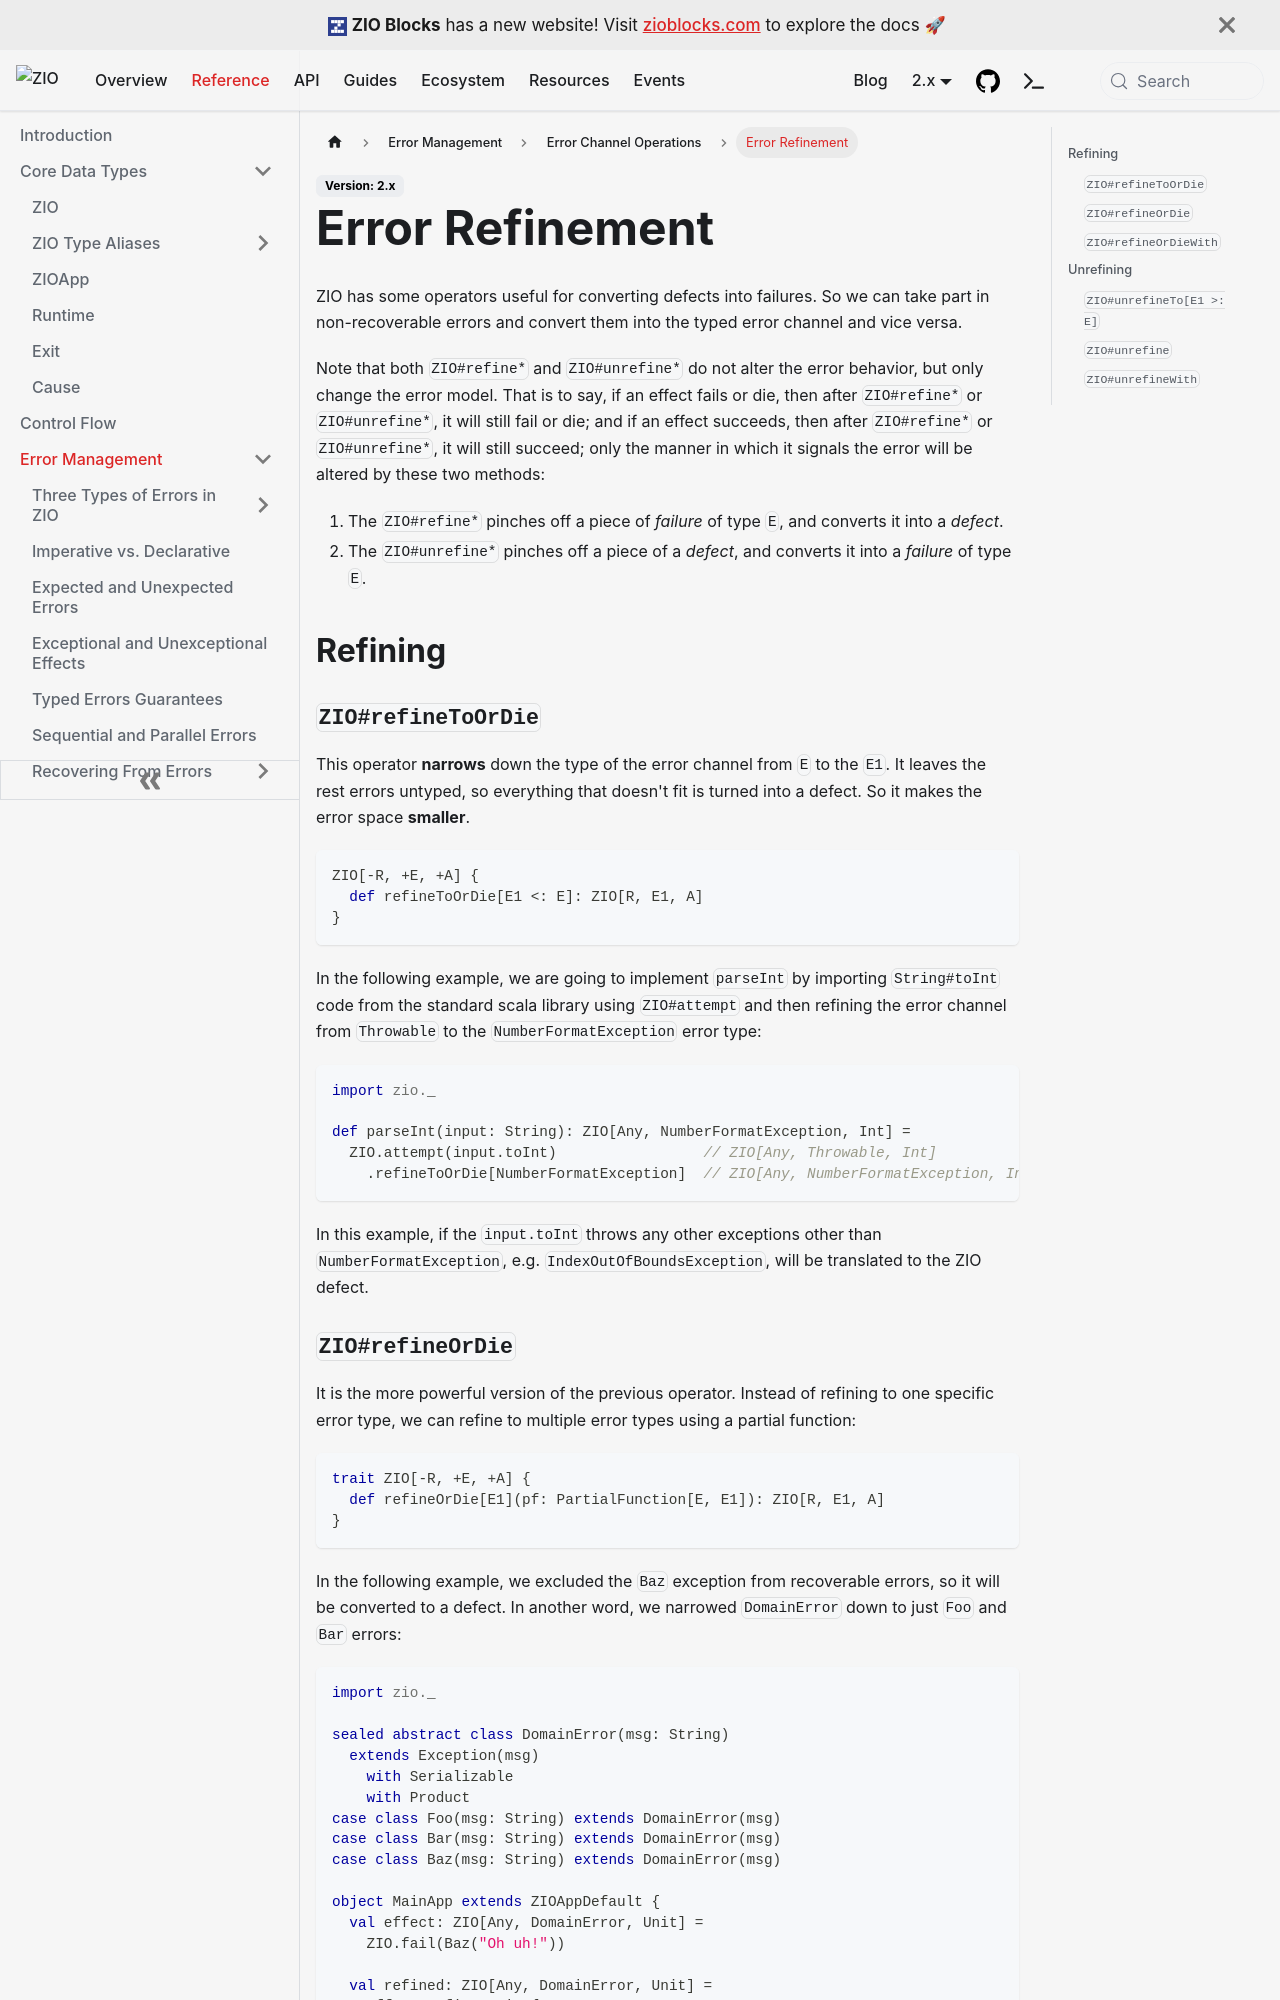

repository: zio/zio · page: reference/error-management/operations/error-refinement/index.html · generator: docusaurus

---
id: error-refinement
title: "Error Refinement"
description: "Narrow or widen ZIO's typed error channel using refineOrDie, refineToOrDie, unrefine, unrefineTo, and unrefineWith to separate recoverable errors from defects."
keywords:
  - "refineOrDie"
  - "refineToOrDie"
  - "unrefine"
  - "unrefineTo"
  - "error refinement"
  - "defects"
  - "Throwable"
---

ZIO has some operators useful for converting defects into failures. So we can take part in non-recoverable errors and convert them into the typed error channel and vice versa.

Note that both `ZIO#refine*` and `ZIO#unrefine*` do not alter the error behavior, but only change the error model. That is to say, if an effect fails or die, then after `ZIO#refine*` or `ZIO#unrefine*`, it will still fail or die; and if an effect succeeds, then after `ZIO#refine*` or `ZIO#unrefine*`, it will still succeed; only the manner in which it signals the error will be altered by these two methods:

1. The `ZIO#refine*` pinches off a piece of _failure_ of type `E`, and converts it into a _defect_.
2. The `ZIO#unrefine*` pinches off a piece of a _defect_, and converts it into a _failure_ of type `E`.

## Refining

### `ZIO#refineToOrDie`

This operator **narrows** down the type of the error channel from `E` to the `E1`. It leaves the rest errors untyped, so everything that doesn't fit is turned into a defect. So it makes the error space **smaller**.

```scala
ZIO[-R, +E, +A] {
  def refineToOrDie[E1 <: E]: ZIO[R, E1, A]
}
```

In the following example, we are going to implement `parseInt` by importing `String#toInt` code from the standard scala library using `ZIO#attempt` and then refining the error channel from `Throwable` to the `NumberFormatException` error type:

```scala mdoc:compile-only
import zio._

def parseInt(input: String): ZIO[Any, NumberFormatException, Int] =
  ZIO.attempt(input.toInt)                 // ZIO[Any, Throwable, Int]
    .refineToOrDie[NumberFormatException]  // ZIO[Any, NumberFormatException, Int]
```

In this example, if the `input.toInt` throws any other exceptions other than `NumberFormatException`, e.g. `IndexOutOfBoundsException`, will be translated to the ZIO defect.
